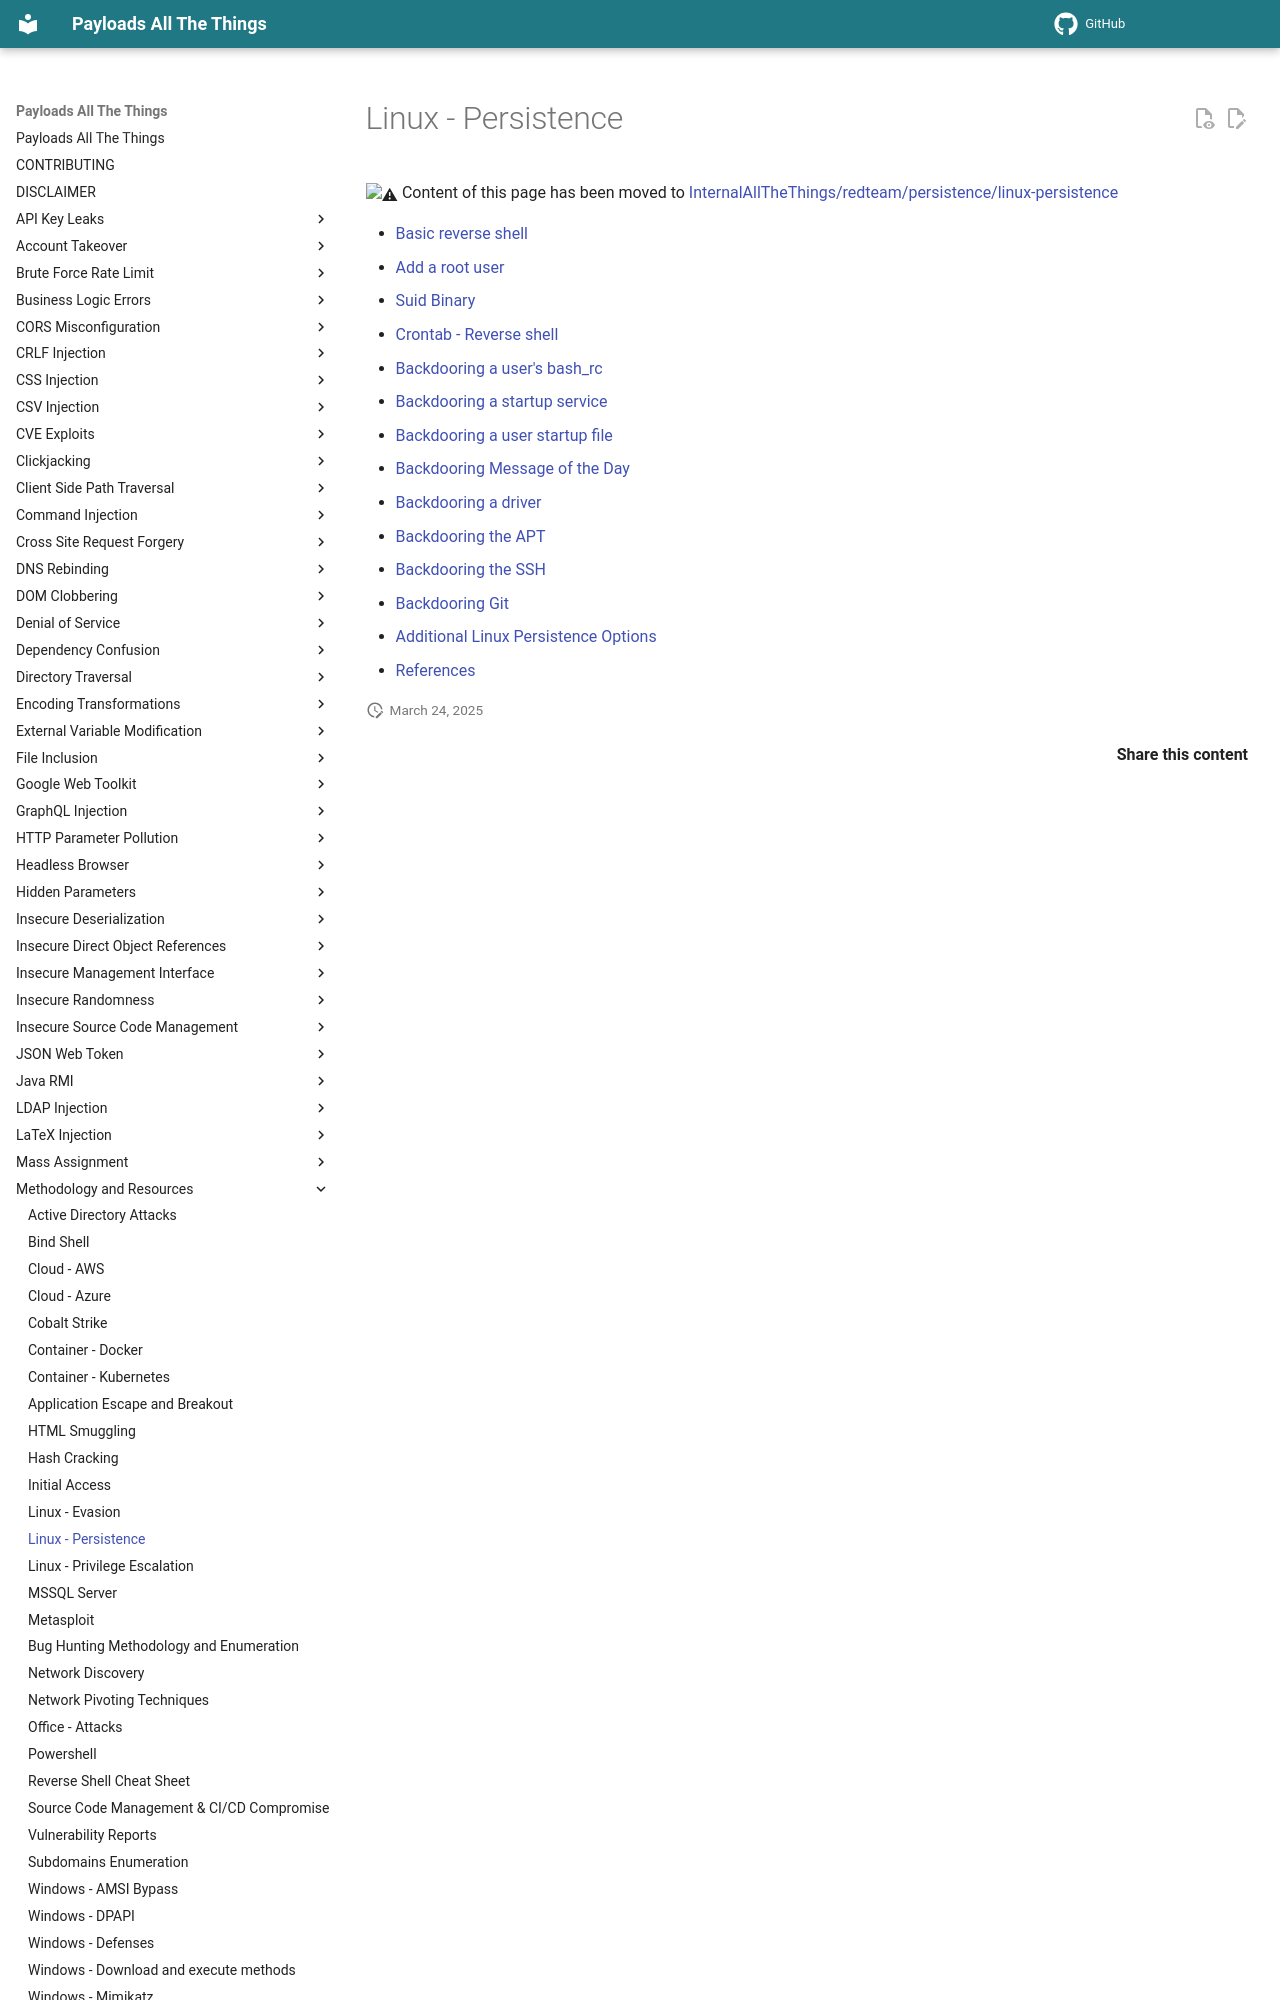

repository: swisskyrepo/PayloadsAllTheThings · page: Methodology and Resources/Linux - Persistence/index.html · generator: mkdocs

# Linux - Persistence

:warning: Content of this page has been moved to [InternalAllTheThings/redteam/persistence/linux-persistence](https://swisskyrepo.github.io/InternalAllTheThings/redteam/persistence/linux-persistence/)
